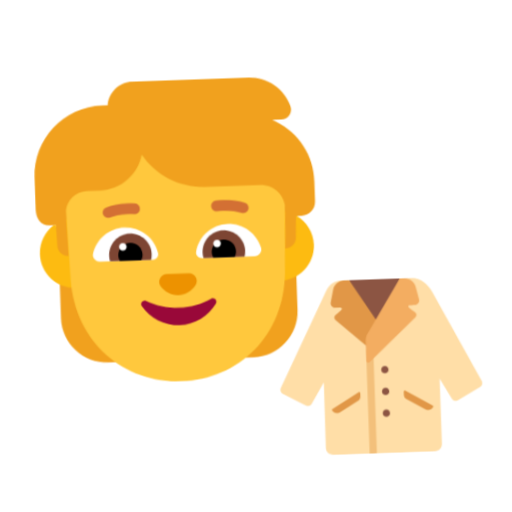
t = 0.00 s
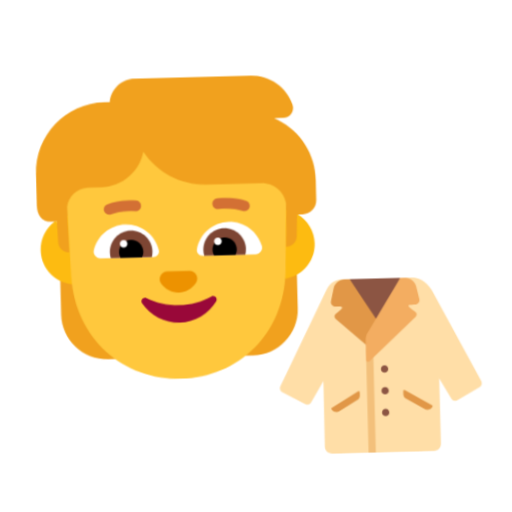
t = 0.40 s
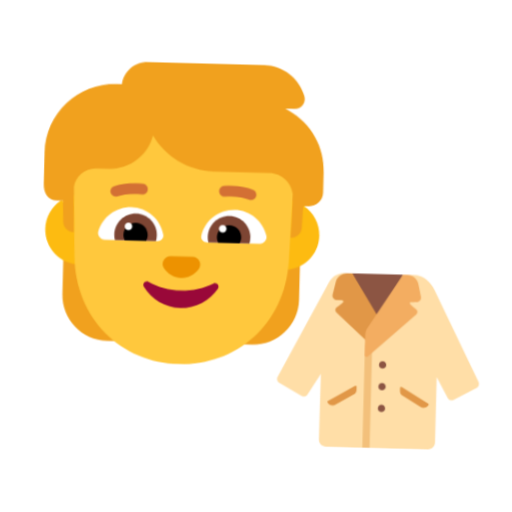
t = 1.20 s
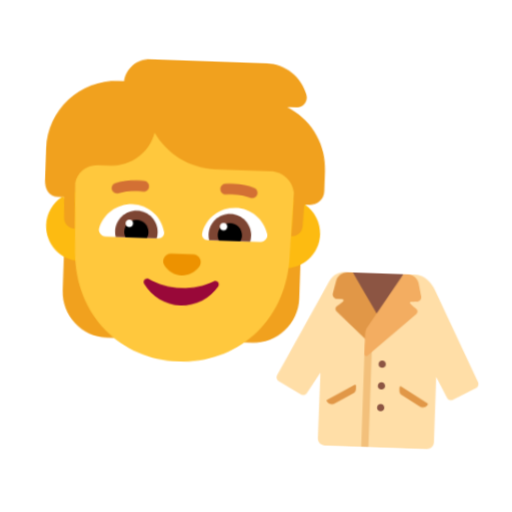
t = 1.60 s
t = 2.00 s: frame unchanged from t = 1.20 s, image omitted
t = 2.80 s: frame unchanged from t = 0.40 s, image omitted

The animated SVG that drew these frames (rendered in a browser with its animation timeline set to each time). Animation: 1 CSS @keyframes rule; one cycle of 3.20 s, repeats indefinitely.

<svg xmlns="http://www.w3.org/2000/svg" viewBox="0 0 320 320" role="img"><title>put on a jacket</title><style>@media(prefers-reduced-motion:no-preference){.art{transform-origin:160px 210px;animation:float 3.2s ease-in-out infinite}@keyframes float{0%,100%{transform:translateY(0) rotate(-2deg)}50%{transform:translateY(-9px) rotate(2deg)}}}</style><g class="art"><svg viewBox="0 0 32 32" fill="none" xmlns="http://www.w3.org/2000/svg" x="5" y="35" width="215" height="215">
<path d="M25.63 6.19524L25.28 6.00501H26.14C26.77 6.00501 27.22 5.38423 27.02 4.78348C26.51 3.17146 24.99 2 23.21 2H12.38C11.16 2 10.17 2.92115 10.03 4.11264C10.02 4.11264 10.0075 4.11514 9.995 4.11765C9.9825 4.12015 9.97 4.12265 9.96 4.12265H9.52C5.92 4.12265 3 7.04631 3 10.6508V13.5544C3 14.4 3.40527 15.1 4.25 15.1H4.83L3.9 18.0188H5.17623L5 19.515V23.76C5 26.11 6.91 28.02 9.26 28.02H10.3V18.0188H21.72V28.02H22.76C25.11 28.02 27.02 26.11 27.02 23.76V18.0188H28.1L27.18 15.0163H27.71C28.42 15.0163 29 14.4355 29 13.7247V11.8523C29.02 9.48936 27.72 7.31665 25.63 6.19524Z" fill="#F1A11E"/>
<path d="M4.61806 15.1C3.79008 15.6891 3.25 16.6565 3.25 17.75C3.25 19.5449 4.70507 21 6.5 21C8.29493 21 9.75 19.5449 9.75 17.75C9.75 15.9551 8.29493 14.5 6.5 14.5C6.2645 14.5 6.03486 14.525 5.81358 14.5726L5.85 15.9074V15.9675L5.92 18C5.37 18 4.92 17.5695 4.9 17.0188L4.83 15.1H4.61806Z" fill="#FDBB11"/>
<path d="M26.1919 14.5738C25.9689 14.5255 25.7374 14.5 25.5 14.5C23.7051 14.5 22.25 15.9551 22.25 17.75C22.25 19.5449 23.7051 21 25.5 21C27.2949 21 28.75 19.5449 28.75 17.75C28.75 16.6029 28.1558 15.5947 27.2583 15.0163H27.18L27.16 15.5369L27.1 17.0188C27.08 17.5695 26.63 18 26.08 18L26.1919 14.5738Z" fill="#FDBB11"/>
<path d="M5.81451 13.7725L6.02566 20.2262C6.26481 26.0785 10.6591 30.01 16 30.01C21.3409 30.01 25.7352 26.0785 25.9743 20.2262L26.1799 13.9416C26.0298 12.8508 25.1005 12.0125 23.97 12.0125H18.8C16.37 12.0125 14.24 10.7309 13.04 8.81851C12.63 10.6408 11 12.0125 9.04999 12.0125H7.80999C6.78256 12.0125 5.93701 12.7823 5.81451 13.7725Z" fill="#FFC83D"/>
<path d="M16.002 23.1739C14.8936 23.1739 13.8651 22.9029 12.9864 22.4412C12.6869 22.2806 12.3673 22.6218 12.5571 22.9129C13.286 24.0472 14.5641 24.8 16.002 24.8C17.4398 24.8 18.7179 24.0472 19.4468 22.9129C19.6266 22.6319 19.317 22.2906 19.0175 22.4412C18.1388 22.9129 17.1103 23.1739 16.002 23.1739Z" fill="#990839"/>
<path d="M15.9934 22C16.6734 22 17.2634 21.6548 17.6234 21.1269C17.9434 20.6497 17.6034 20 17.0334 20H14.9634C14.3934 20 14.0534 20.6497 14.3734 21.1269C14.7234 21.6548 15.3234 22 15.9934 22Z" fill="#ED9200"/>
<path d="M8.19001 17.87C8.53001 16.53 9.75001 15.53 11.2 15.53C12.71 15.53 13.96 16.6 14.24 18.02C14.3 18.33 14.05 18.62 13.73 18.62H8.79001C8.39001 18.62 8.09001 18.25 8.19001 17.87Z" fill="white"/>
<path d="M23.83 17.87C23.49 16.53 22.27 15.53 20.82 15.53C19.31 15.53 18.06 16.6 17.78 18.02C17.72 18.33 17.97 18.62 18.29 18.62H23.23C23.63 18.62 23.93 18.25 23.83 17.87Z" fill="white"/>
<path d="M9.67999 18.1C9.67999 17.01 10.57 16.12 11.66 16.12C12.75 16.12 13.64 17.01 13.64 18.1C13.64 18.29 13.62 18.46 13.57 18.63H9.74999C9.70999 18.46 9.67999 18.28 9.67999 18.1Z" fill="#7D4533"/>
<path d="M22.34 18.1C22.34 17.01 21.45 16.12 20.36 16.12C19.27 16.12 18.38 17.01 18.38 18.1C18.38 18.29 18.4 18.46 18.45 18.63H22.27C22.31 18.46 22.34 18.28 22.34 18.1Z" fill="#7D4533"/>
<path d="M11.66 16.97C12.28 16.97 12.79 17.47 12.79 18.1C12.79 18.29 12.74 18.47 12.66 18.63H10.66C10.58 18.47 10.53 18.29 10.53 18.1C10.53 17.48 11.03 16.97 11.66 16.97Z" fill="black"/>
<path d="M20.36 16.97C19.74 16.97 19.23 17.47 19.23 18.1C19.23 18.29 19.28 18.47 19.36 18.63H21.36C21.44 18.47 21.49 18.29 21.49 18.1C21.49 17.48 20.99 16.97 20.36 16.97Z" fill="black"/>
<path d="M11.33 17.32C11.33 17.5133 11.1733 17.67 10.98 17.67C10.7867 17.67 10.63 17.5133 10.63 17.32C10.63 17.1267 10.7867 16.97 10.98 16.97C11.1733 16.97 11.33 17.1267 11.33 17.32Z" fill="white"/>
<path d="M20.1 17.32C20.1 17.5133 19.9433 17.67 19.75 17.67C19.5567 17.67 19.4 17.5133 19.4 17.32C19.4 17.1267 19.5567 16.97 19.75 16.97C19.9433 16.97 20.1 17.1267 20.1 17.32Z" fill="white"/>
<path d="M9.88768 14.5611C10.409 14.3755 11.1557 14.2346 12.1431 14.3278C12.418 14.3537 12.6619 14.1519 12.6878 13.877C12.7137 13.602 12.5119 13.3582 12.237 13.3322C11.1043 13.2254 10.2111 13.3845 9.55235 13.619C9.2922 13.7116 9.15637 13.9975 9.24896 14.2577C9.34156 14.5178 9.62752 14.6537 9.88768 14.5611Z" fill="#D37034"/>
<path d="M22.4677 13.619C21.809 13.3845 20.9157 13.2254 19.7831 13.3322C19.5081 13.3582 19.3063 13.602 19.3322 13.877C19.3582 14.1519 19.6021 14.3537 19.877 14.3278C20.8643 14.2346 21.6111 14.3755 22.1324 14.5611C22.3925 14.6537 22.6785 14.5178 22.7711 14.2577C22.8637 13.9975 22.7278 13.7116 22.4677 13.619Z" fill="#D37034"/>
</svg>
<svg viewBox="0 0 32 32" fill="none" xmlns="http://www.w3.org/2000/svg" x="165" y="150" width="145" height="145">
<path d="M19 6.01001H12V12H19V6.01001Z" fill="#8C5543"/>
<path d="M8.0228 19.9648L6.27429 22.83C6.11429 23.13 5.73429 23.24 5.43429 23.07L2.31429 21.35C2.03429 21.19 1.92429 20.85 2.05429 20.56L8.79547 7.3475C9.34547 6.3375 10.0227 6 11.1192 6H11.9766L15.6077 12.7949L19.0078 6.01172H20.4674C22.0342 6.01172 22.8843 7.05 23.4343 8.06L29.8143 20.56C29.9443 20.85 29.8343 21.19 29.5543 21.35L26.4343 23.07C26.1343 23.24 25.7543 23.13 25.5943 22.83L24.0049 19.9871V28.9988C24.0049 29.5165 23.6113 29.9911 23.004 29.9911H14.9976V29.991H9.01628C8.44074 29.991 7.98823 29.5919 7.98823 29.0117L8.0228 19.9648Z" fill="#FFDEA7"/>
<path d="M9.94435 10.77C9.74435 10.93 9.73435 11.23 9.92435 11.41L15.0248 16.0019C15.6371 15.2896 15.7746 15.1522 16.8444 13.69L12.0044 6H11.2944C10.5744 6 9.94435 6.5 9.76435 7.2L9.36435 8.96C9.26435 9.35 9.56435 9.73 9.96435 9.73C9.96435 9.73 10.7144 9.76 10.8044 9.78C10.8944 9.79 10.9344 9.9 10.8044 10.02C10.6844 10.15 10.2944 10.49 10.2944 10.49L9.94435 10.77Z" fill="#E19747"/>
<path d="M16.5022 19.0044C16.7795 19.0044 17.0044 18.7795 17.0044 18.5022C17.0044 18.2248 16.7795 18 16.5022 18C16.2248 18 16 18.2248 16 18.5022C16 18.7795 16.2248 19.0044 16.5022 19.0044ZM16.5022 22.0044C16.7795 22.0044 17.0044 21.7795 17.0044 21.5022C17.0044 21.2248 16.7795 21 16.5022 21C16.2248 21 16 21.2248 16 21.5022C16 21.7795 16.2248 22.0044 16.5022 22.0044ZM17 24.5C17 24.7761 16.7761 25 16.5 25C16.2239 25 16 24.7761 16 24.5C16 24.2239 16.2239 24 16.5 24C16.7761 24 17 24.2239 17 24.5Z" fill="#8C5543"/>
<path d="M9.07579 23.6842L12.7944 21.4842C12.8542 21.4442 13 21.4842 13 21.5898L13 22.0038C13 22.2929 12.9143 22.5156 12.6648 22.6642L10.1625 24.1542C9.77366 24.3942 9.25525 24.2642 9.02595 23.8642C8.99604 23.8042 9.01598 23.7242 9.07579 23.6842ZM22.9362 23.6842L19.2062 21.4842C19.1462 21.4442 19 21.4842 19 21.5898L19 22.0038C19 22.2929 19.0859 22.5156 19.3362 22.6642L21.8462 24.1542C22.2362 24.3942 22.7562 24.2642 22.9862 23.8642C23.0162 23.8042 22.9962 23.7242 22.9362 23.6842Z" fill="#E19747"/>
<path d="M14.0061 15.7374H15V30H14.0061V15.7374Z" fill="#F3C07B"/>
<path d="M20.9643 10.77C21.1643 10.93 21.1743 11.23 20.9843 11.41L14.4522 17.3844C14.2822 17.5444 14.0022 17.4244 14.0022 17.1944V14.4044C14.0022 14.1444 14.0622 13.8844 14.1622 13.6444L18.9922 6H19.6143C20.3343 6 20.9643 6.5 21.1443 7.2L21.5443 8.96C21.6443 9.35 21.3443 9.73 20.9443 9.73C20.9443 9.73 20.1943 9.76 20.1043 9.78C20.0143 9.79 19.9743 9.9 20.1043 10.02C20.2343 10.14 20.6143 10.48 20.6143 10.48L20.9643 10.77Z" fill="#F3AD61"/>
</svg>
</g></svg>
